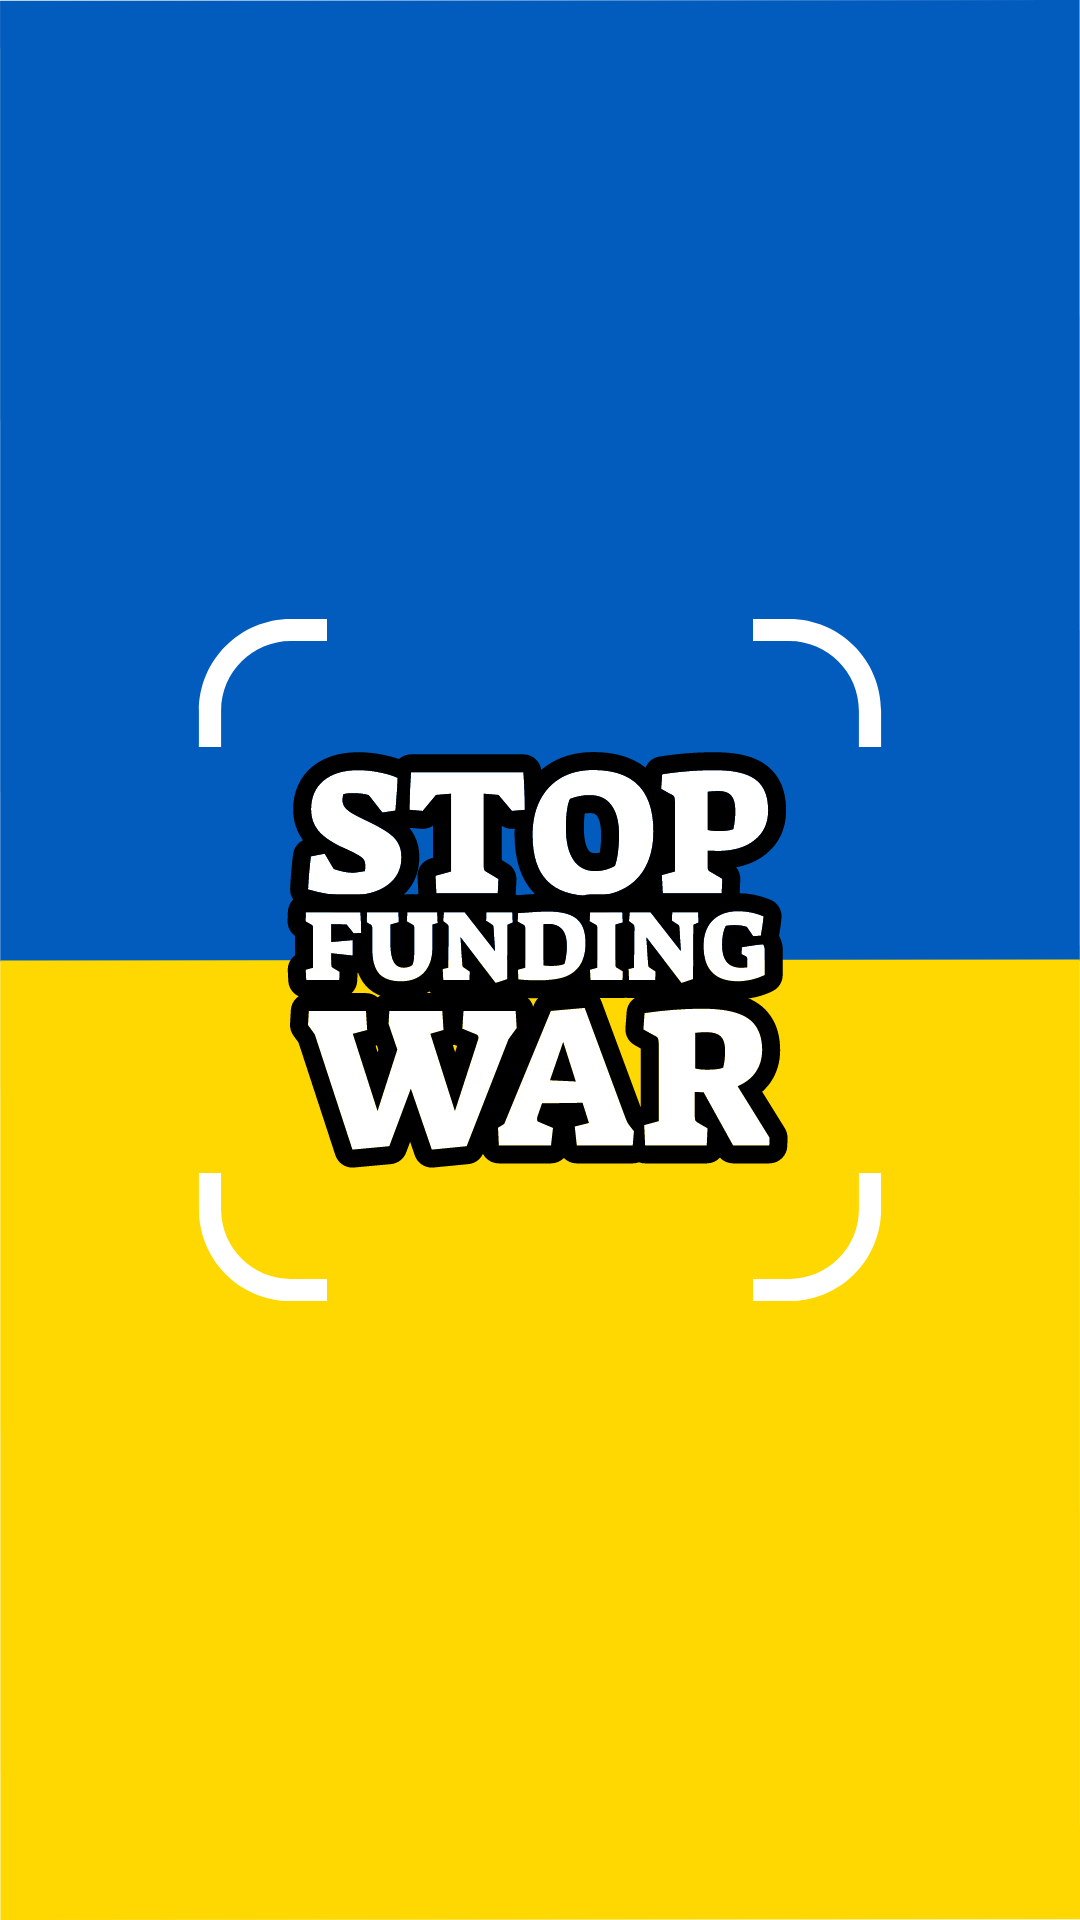

Produce the Android XML layout that renders to this screen, including the resource entries it uses.
<!-- AndroidManifest.xml: application theme Theme.Stopfundwar_android -->
<!-- res/layout/fragment_splash.xml -->
<?xml version="1.0" encoding="utf-8"?>
<LinearLayout xmlns:android="http://schemas.android.com/apk/res/android"
    xmlns:app="http://schemas.android.com/apk/res-auto"
    android:layout_width="match_parent"
    android:layout_height="match_parent"
    android:gravity="center"
    android:orientation="vertical"
    android:background="@drawable/splash_background">

<androidx.appcompat.widget.AppCompatImageView
    android:id="@+id/splashLogo"
    android:layout_width="wrap_content"
    android:layout_height="wrap_content"
    android:src="@drawable/splash_logo_vector"/>

</LinearLayout>
<!-- resources referenced by this layout -->
<resources>
  <!-- drawable splash_background (drawable) -->
  <vector xmlns:android="http://schemas.android.com/apk/res/android"
      android:width="375dp"
      android:height="812dp"
      android:viewportWidth="375"
      android:viewportHeight="812">
    <path
        android:pathData="M374.86,0L0.03,0.32L0.09,406.72L374.93,406.4L374.86,0Z"
        android:fillColor="#015CBE"/>
    <path
        android:pathData="M374.93,405.84L0.09,406.16L0.16,812L375,811.68L374.93,405.84Z"
        android:fillColor="#FED800"/>
  </vector>
  <!-- drawable splash_logo_vector: vector/xml drawable (drawable, 33234 chars, omitted) -->
  <style name="Theme.Stopfundwar_android" parent="Theme.MaterialComponents.Light.NoActionBar">
          
          <item name="colorPrimary">@color/purple_500</item>
          <item name="colorPrimaryVariant">@color/purple_700</item>
          <item name="colorOnPrimary">@color/white</item>
          
          <item name="colorSecondary">@color/teal_200</item>
          <item name="colorSecondaryVariant">@color/teal_700</item>
          <item name="colorOnSecondary">@color/black</item>
          
          <item name="android:statusBarColor" tools:targetApi="l">@color/black</item>
          
      </style>
  <color name="purple_500">#FF6200EE</color>
  <color name="purple_700">#FF3700B3</color>
  <color name="white">#FFFFFFFF</color>
  <color name="teal_200">#FF03DAC5</color>
  <color name="teal_700">#FF018786</color>
  <color name="black">#FF000000</color>
</resources>
